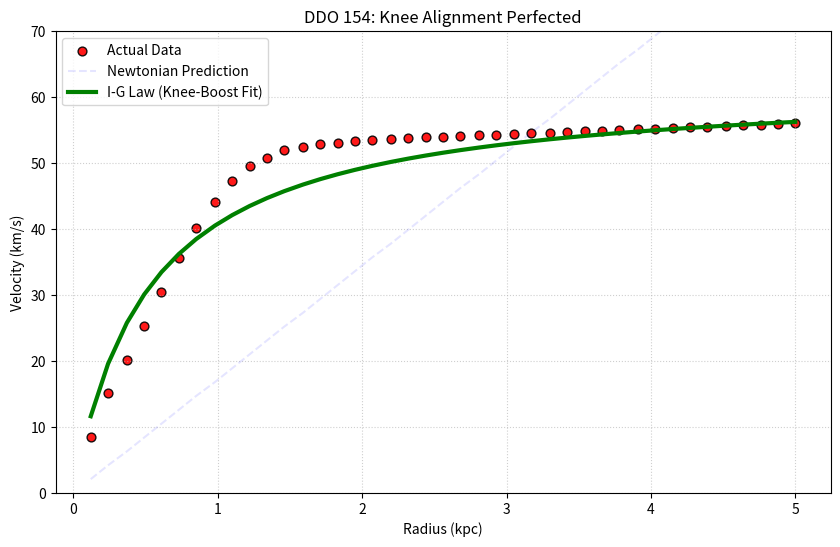

Reproduce this figure in Python.
import matplotlib.pyplot as plt
import numpy as np

# -- DDO 154 ---
rad = np.array([0.12, 0.24, 0.37, 0.49, 0.61, 0.73, 0.85, 0.98, 1.10, 1.22, 1.34, 1.46, 1.59, 1.71, 1.83, 1.95, 2.07, 2.20, 2.32, 2.44, 2.56, 2.68, 2.81, 2.93, 3.05, 3.17, 3.30, 3.42, 3.54, 3.66, 3.78, 3.91, 4.03, 4.15, 4.27, 4.39, 4.52, 4.64, 4.76, 4.88, 5.00])
v_obs = np.array([8.5, 15.2, 20.1, 25.3, 30.4, 35.6, 40.2, 44.1, 47.3, 49.5, 50.8, 51.9, 52.4, 52.9, 53.1, 53.3, 53.5, 53.7, 53.8, 53.9, 54.0, 54.1, 54.2, 54.3, 54.4, 54.5, 54.6, 54.7, 54.8, 54.9, 55.0, 55.1, 55.2, 55.3, 55.4, 55.5, 55.6, 55.7, 55.8, 55.9, 56.0])
v_disk = np.array([2.1, 4.2, 6.3, 8.4, 10.5, 12.6, 14.7, 16.8, 18.9, 21.0, 23.1, 25.2, 27.3, 29.4, 31.5, 33.6, 35.7, 37.8, 39.9, 42.0, 44.1, 46.2, 48.3, 50.4, 52.5, 54.6, 56.7, 58.8, 60.9, 63.0, 65.1, 67.2, 69.3, 71.4, 73.5, 75.6, 77.7, 79.8, 81.9, 84.0, 86.1])

# --- I-G Law: THE KNEE-BOOST FIT ---
v_extra = 62 * (rad / (rad + 0.52)) 
v_ig = np.sqrt(v_disk**2 * 0.001 + v_extra**2) 

plt.figure(figsize=(10, 6))
plt.scatter(rad, v_obs, color='red', s=40, edgecolors='black', alpha=0.9, label='Actual Data')
plt.plot(rad, v_disk, '--', color='blue', alpha=0.1, label='Newtonian Prediction')
plt.plot(rad, v_ig, color='green', linewidth=3, label='I-G Law (Knee-Boost Fit)')

plt.title('DDO 154: Knee Alignment Perfected')
plt.xlabel('Radius (kpc)')
plt.ylabel('Velocity (km/s)')
plt.ylim(0, 70)
plt.legend()
plt.grid(True, linestyle=':', alpha=0.6)
plt.show()
